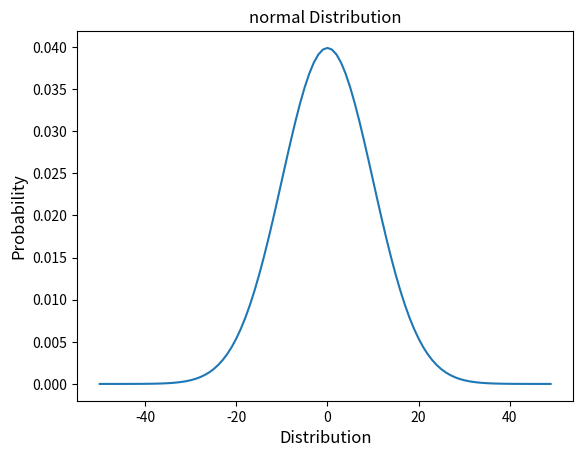

Reproduce this figure in Python.
import numpy as np
import matplotlib.pyplot as plt
import scipy.stats as stats

n = np.arange(-50, 50)
mean = 0
normal = stats.norm.pdf(n, mean, 10)
plt.plot(n, normal)
plt.xlabel('Distribution', fontsize=12)
plt.ylabel('Probability', fontsize=12)
plt.title("normal Distribution")
plt.savefig("normal.png")
plt.show()